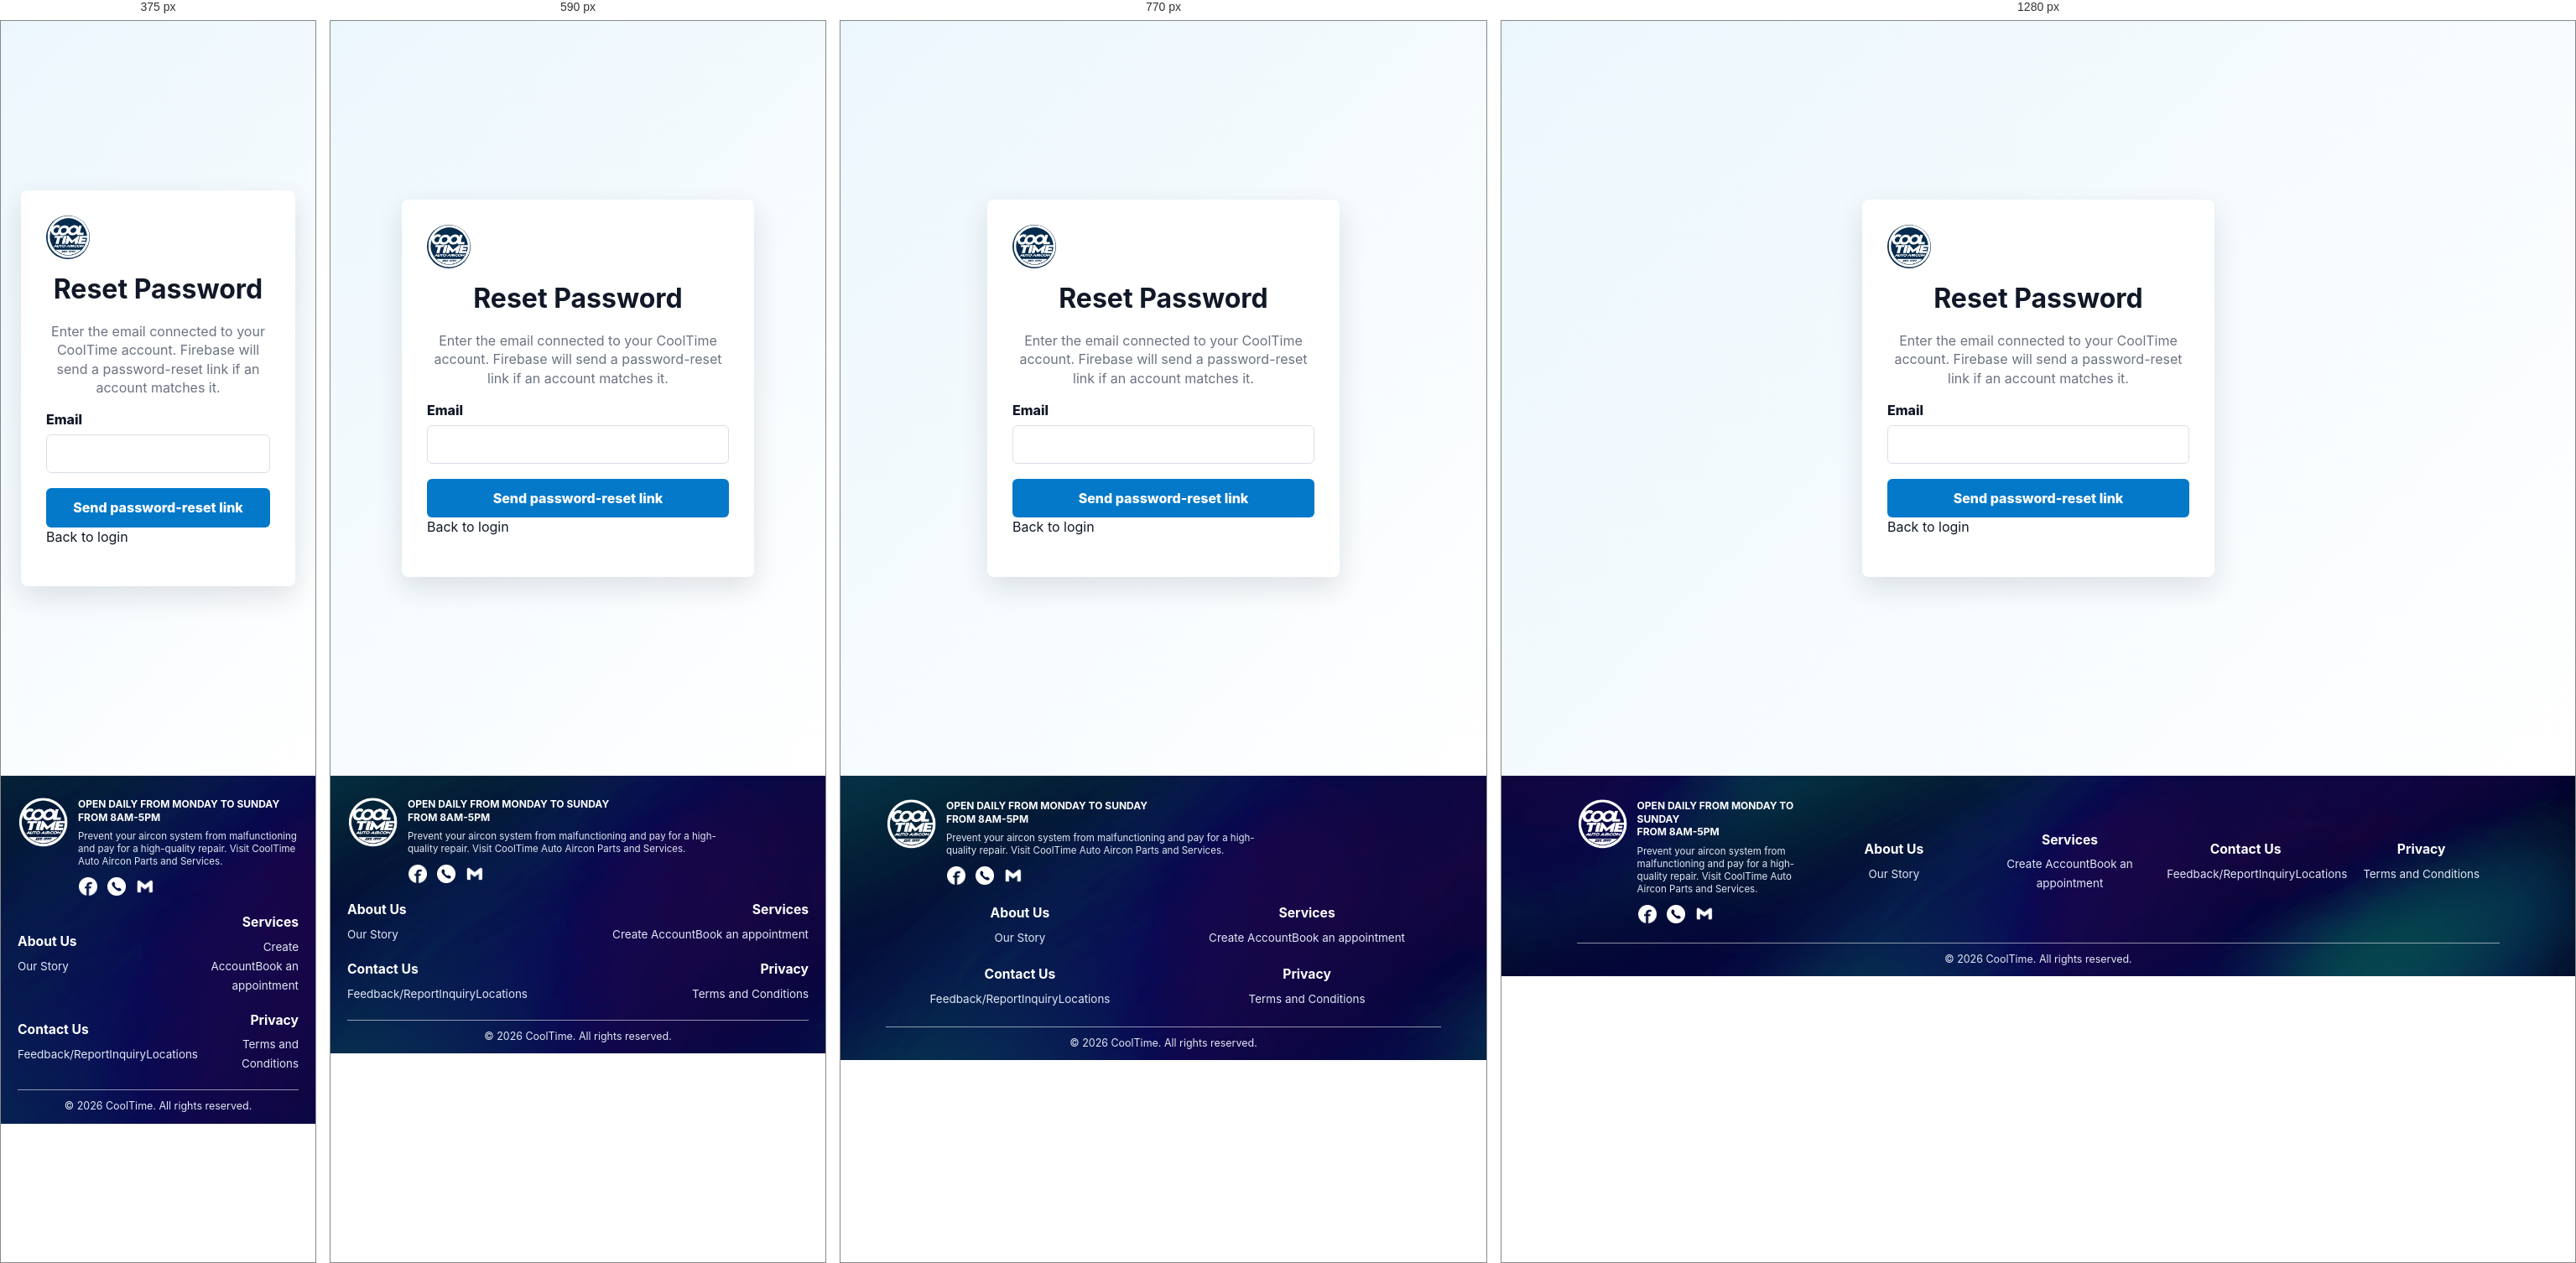
Rendered at 375 px, 590 px, 770 px and 1280 px, left to right.

<!-- file: forgot-password.html -->
<!DOCTYPE html>
<html lang="en">
<head>
  <meta name="robots" content="noindex, nofollow">
  <meta charset="UTF-8">
  <meta name="viewport" content="width=device-width, initial-scale=1.0, maximum-scale=1.0">
  <title>CoolTime | Forgot Password</title>
  <link rel="icon" type="image/png" href="/assets/images/cooltimeiconoutline.png">

  <link rel="stylesheet" href="css/global.css">
  <link rel="stylesheet" href="css/register.css">
  <link rel="stylesheet" href="css/responsive.css">
  <script src="js/toast.js"></script>
  <script src="js/security-validator.js"></script>
  <link rel="preconnect" href="https://fonts.googleapis.com">
  <link rel="preconnect" href="https://fonts.gstatic.com" crossorigin>
  <link href="https://fonts.googleapis.com/css2?family=Inter:ital,opsz,wght@0,14..32,100..900;1,14..32,100..900&amp;display=swap" rel="stylesheet">
</head>
<body>
  <main class="form-page">
    <form class="form-card" id="forgotPasswordForm">
      <a class="logo centered-logo" href="index.html"><img class="brand-logo-image" src="assets/images/transparentwhite.png" alt="CoolTime"></a>
      <h1>Reset Password</h1>
      <p>Enter the email connected to your CoolTime account. Firebase will send a password-reset link if an account matches it.</p>
      <label for="email">Email</label>
      <input id="email" name="email" type="email" required>
      <button id="resetPasswordBtn" class="btn btn-primary" type="submit">Send password-reset link</button>
      <a href="login.html">Back to login</a>
    </form>
  </main>
  <script type="module" src="js/auth.js"></script>

  <footer class="marketing-footer site-footer">
    <div class="footer-brand">
      <a class="logo footer-logo" href="index.html" aria-label="CoolTime home"><img class="brand-logo-image" src="assets/images/transparentwhite.png" alt="CoolTime"></a>
      <div class="footer-brand-copy"><strong>OPEN DAILY FROM MONDAY TO SUNDAY<br>FROM 8AM-5PM</strong><p>Prevent your aircon system from malfunctioning and pay for a high-quality repair. Visit CoolTime Auto Aircon Parts and Services.</p></div>
      <div class="footer-socials" aria-label="Contact and social links"><a href="https://web.facebook.com/Cooltime.Autoaircon/?_rdc=1&amp;_rdr#" aria-label="Facebook"><img src="assets/images/fbicon.png" alt=""></a><a href="tel:+639499596609" aria-label="Call CoolTime"><img src="assets/images/contactsicon.png" alt=""></a><a href="https://mail.google.com/mail/u/0/#inbox?compose=CllgCKCFSmcvhfgLmqcHZJBDZWrWvwLnLQpNZwmpDLphmHnvzcGZhtccqbBRvNfTWzzGNmfLpNB" aria-label="Email CoolTime"><img src="assets/images/gmailicon.png" alt=""></a></div>
    </div>
    <div><h3>About Us</h3><a href="about.html">Our Story</a></div><div><h3>Services</h3><a href="register.html">Create Account</a><a href="book-now.html">Book an appointment</a></div><div><h3>Contact Us</h3><a href="feedback.html">Feedback/Report</a><a href="contact.html#inquiryForm">Inquiry</a><a href="contact.html">Locations</a></div><div><h3>Privacy</h3><a href="#">Terms and Conditions</a></div>
    <p class="footer-copy">&copy; 2026 CoolTime. All rights reserved.</p>
  </footer>
</body>
</html>


/* @media block from global.css */
@media(max-width:900px) { .marketing-footer.site-footer { grid-template-columns:repeat(2,minmax(0,1fr)); }.marketing-footer.site-footer .footer-brand { grid-column:1/-1; max-width:440px; } }

/* @media block from global.css */
@media(max-width:620px) { .marketing-footer.site-footer { grid-template-columns:1fr 1fr; gap:20px 14px; padding:26px 20px 12px; }.marketing-footer.site-footer>div:not(.footer-brand) { text-align:left; }.marketing-footer.site-footer>div:nth-child(odd):not(.footer-brand) { text-align:right; }.marketing-footer.site-footer .footer-brand,.marketing-footer.site-footer .footer-copy { grid-column:1/-1; } }

/* @media block from register.css */
@media (max-width: 560px) {
  #tocModal { padding: 12px; }
  #tocModal .modal-dialog { min-height: calc(100% - 24px); }
  #tocModal .toc-modal-content { max-height: calc(100vh - 24px); padding: 18px; }
  #tocContainer { max-height: 40vh; }
}

/* @media block from register.css */
@media (max-width: 560px) {
  .running-bill { grid-template-columns: 1fr; }
  .bill-add-service { grid-template-columns: 1fr; }
  .bill-lines li { align-items: start; }
}

/* @media block from responsive.css */
@media (max-width: 900px) {
  .tagline {
    white-space: normal;
  }

  .hero-cards,
  .service-grid,
  .about-layout,
  .branch-grid,
  .contact-strip {
    grid-template-columns: 1fr;
  }

  .hero-cards {
    padding: 28px;
  }

  .about-collage {
    grid-template-columns: repeat(2, minmax(0, 1fr));
  }

  .map-section {
    padding: 22px 20px 28px;
  }

  .contact-strip {
    padding: 18px 24px;
    gap: 20px;
  }

  .admin-login-header {
    grid-template-columns: 1fr;
    justify-items: center;
    gap: 10px;
    padding: 18px;
    text-align: center;
  }

  .header-badge {
    justify-self: center;
  }

  .dashboard-shell {
    grid-template-columns: 1fr;
  }

  .sidebar {
    position: static;
  }

  .side-nav {
    grid-template-columns: repeat(2, minmax(0, 1fr));
  }

  .metric-grid,
  .super-metrics,
  .dashboard-grid,
  .super-grid {
    grid-template-columns: 1fr;
  }

  .panel.wide {
    grid-column: auto;
  }
}

/* @media block from responsive.css */
@media (max-width: 640px) {
  .brand-bar {
    flex-wrap: wrap;
    justify-content: center;
    text-align: center;
  }

  .main-nav {
    justify-content: flex-start;
  }

  .hero-cards {
    grid-template-columns: 1fr;
  }

  .public-footer {
    grid-template-columns: 1fr 1fr;
    padding-inline: 24px;
  }

  .copyright {
    margin-inline: -24px;
  }

  .about-copy h1,
  .services-page h1 {
    font-size: 2rem;
  }

  .side-nav {
    grid-template-columns: 1fr;
  }

  .dashboard-main {
    padding: 10px;
  }

  .dashboard-topbar {
    align-items: flex-start;
    flex-direction: column;
  }

  table {
    font-size: 0.75rem;
  }
}